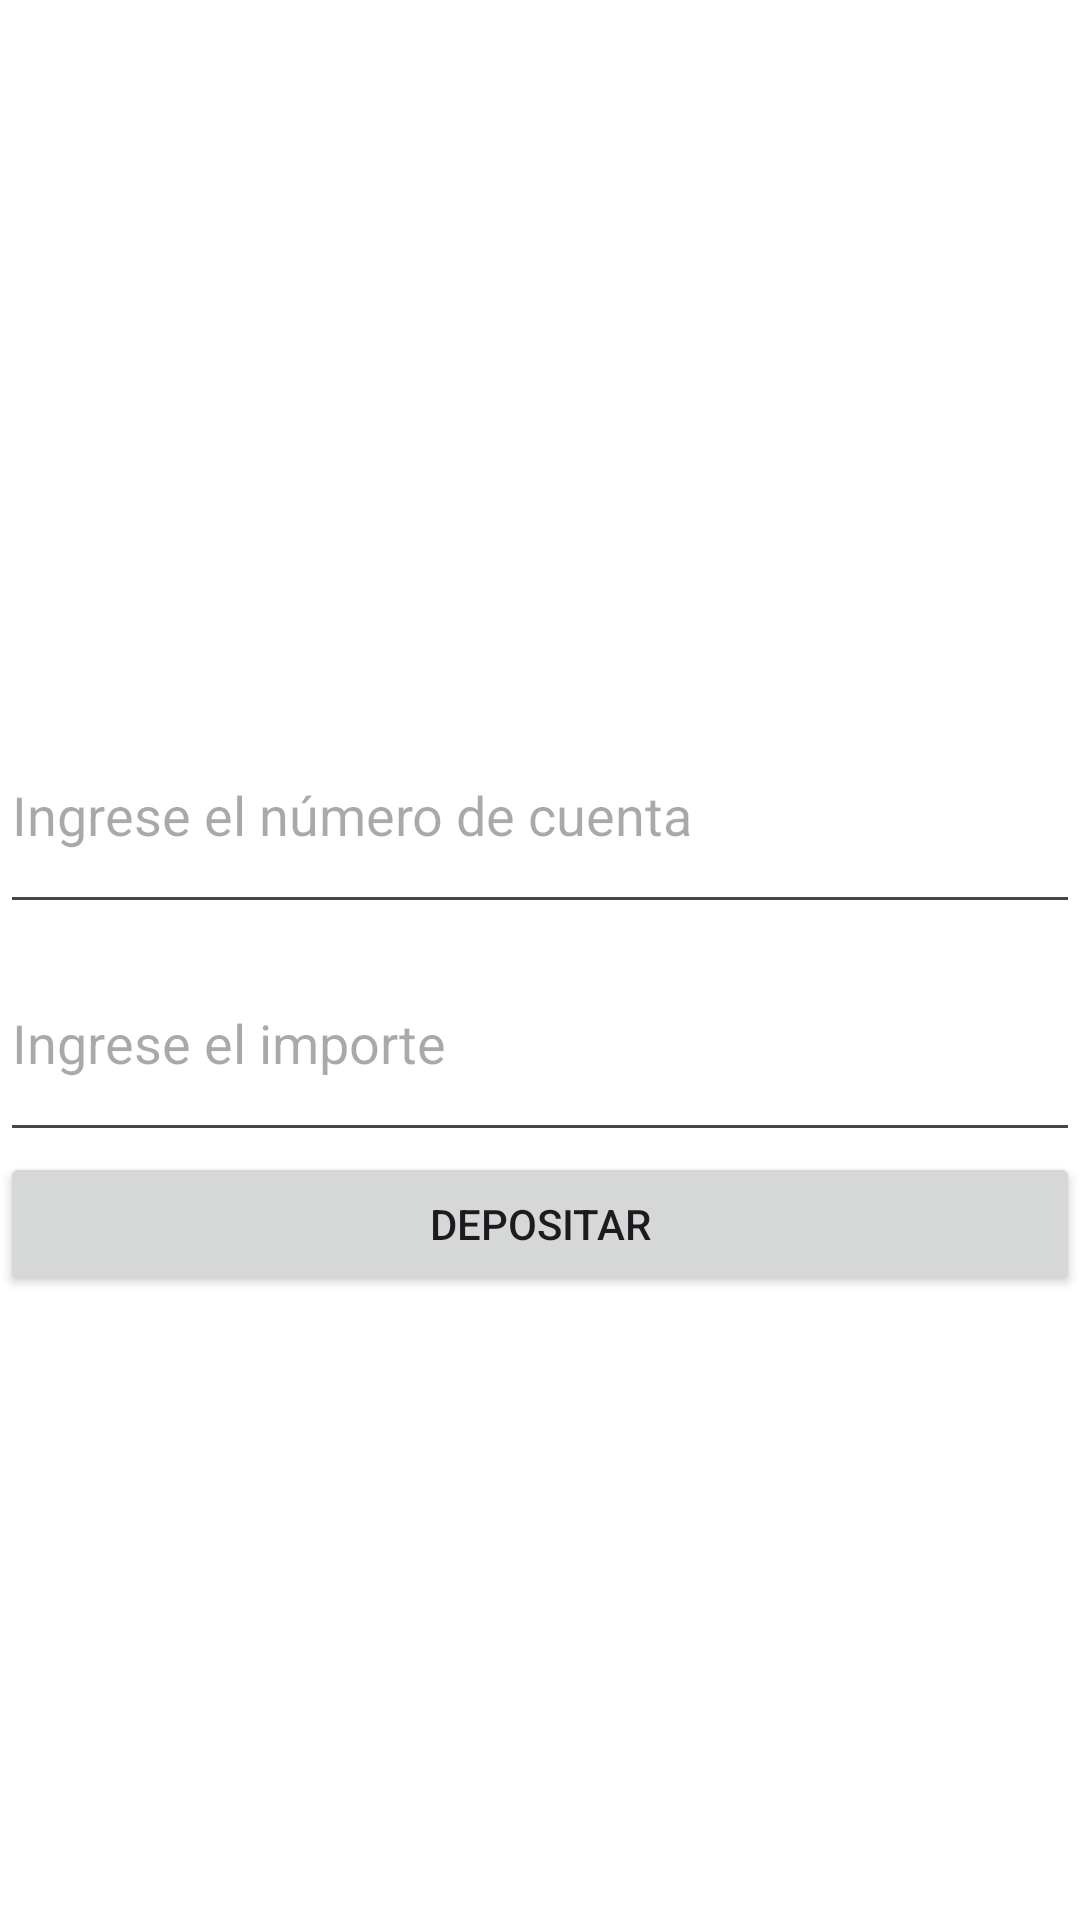

This screen was rendered from an Android layout file. Write that file and the resources it references.
<!-- AndroidManifest.xml: application theme Theme.EurekaBank_REST_CliMovil -->
<!-- res/layout/fragment_deposito.xml -->
<?xml version="1.0" encoding="utf-8"?>
<androidx.constraintlayout.widget.ConstraintLayout xmlns:android="http://schemas.android.com/apk/res/android"
    xmlns:app="http://schemas.android.com/apk/res-auto"
    xmlns:tools="http://schemas.android.com/tools"
    android:layout_width="match_parent"
    android:layout_height="match_parent"
    android:background="@android:color/white"
    tools:context=".MainActivity">

    <ImageView
        android:id="@+id/imageDeposito"
        android:layout_width="200dp"
        android:layout_height="200dp"
        android:layout_marginTop="16dp"
        android:src="@drawable/monster_deposito"
        app:layout_constraintTop_toTopOf="parent"
        app:layout_constraintStart_toStartOf="parent"
        app:layout_constraintEnd_toEndOf="parent"/>

    <LinearLayout
        android:layout_width="0dp"
        android:layout_height="0dp"
        android:orientation="vertical"
        app:layout_constraintTop_toBottomOf="@id/imageDeposito"
        app:layout_constraintBottom_toBottomOf="parent"
        app:layout_constraintStart_toStartOf="parent"
        app:layout_constraintEnd_toEndOf="parent"
        android:layout_marginTop="16dp">

        <EditText
            android:id="@+id/txtAccount"
            android:layout_width="match_parent"
            android:layout_height="76dp"
            android:hint="Ingrese el número de cuenta" />

        <EditText
            android:id="@+id/txtAmount"
            android:layout_width="match_parent"
            android:layout_height="76dp"
            android:hint="Ingrese el importe" />

        <Button
            android:id="@+id/btnDepositar"
            android:layout_width="match_parent"
            android:layout_height="wrap_content"
            android:text="Depositar" />
    </LinearLayout>
</androidx.constraintlayout.widget.ConstraintLayout>
<!-- resources referenced by this layout -->
<resources>
  <style name="Theme.EurekaBank_REST_CliMovil" parent="Base.Theme.EurekaBank_REST_CliMovil" />
  <style name="Base.Theme.EurekaBank_REST_CliMovil" parent="Theme.Material3.DayNight.NoActionBar">
          
          
      </style>
</resources>
